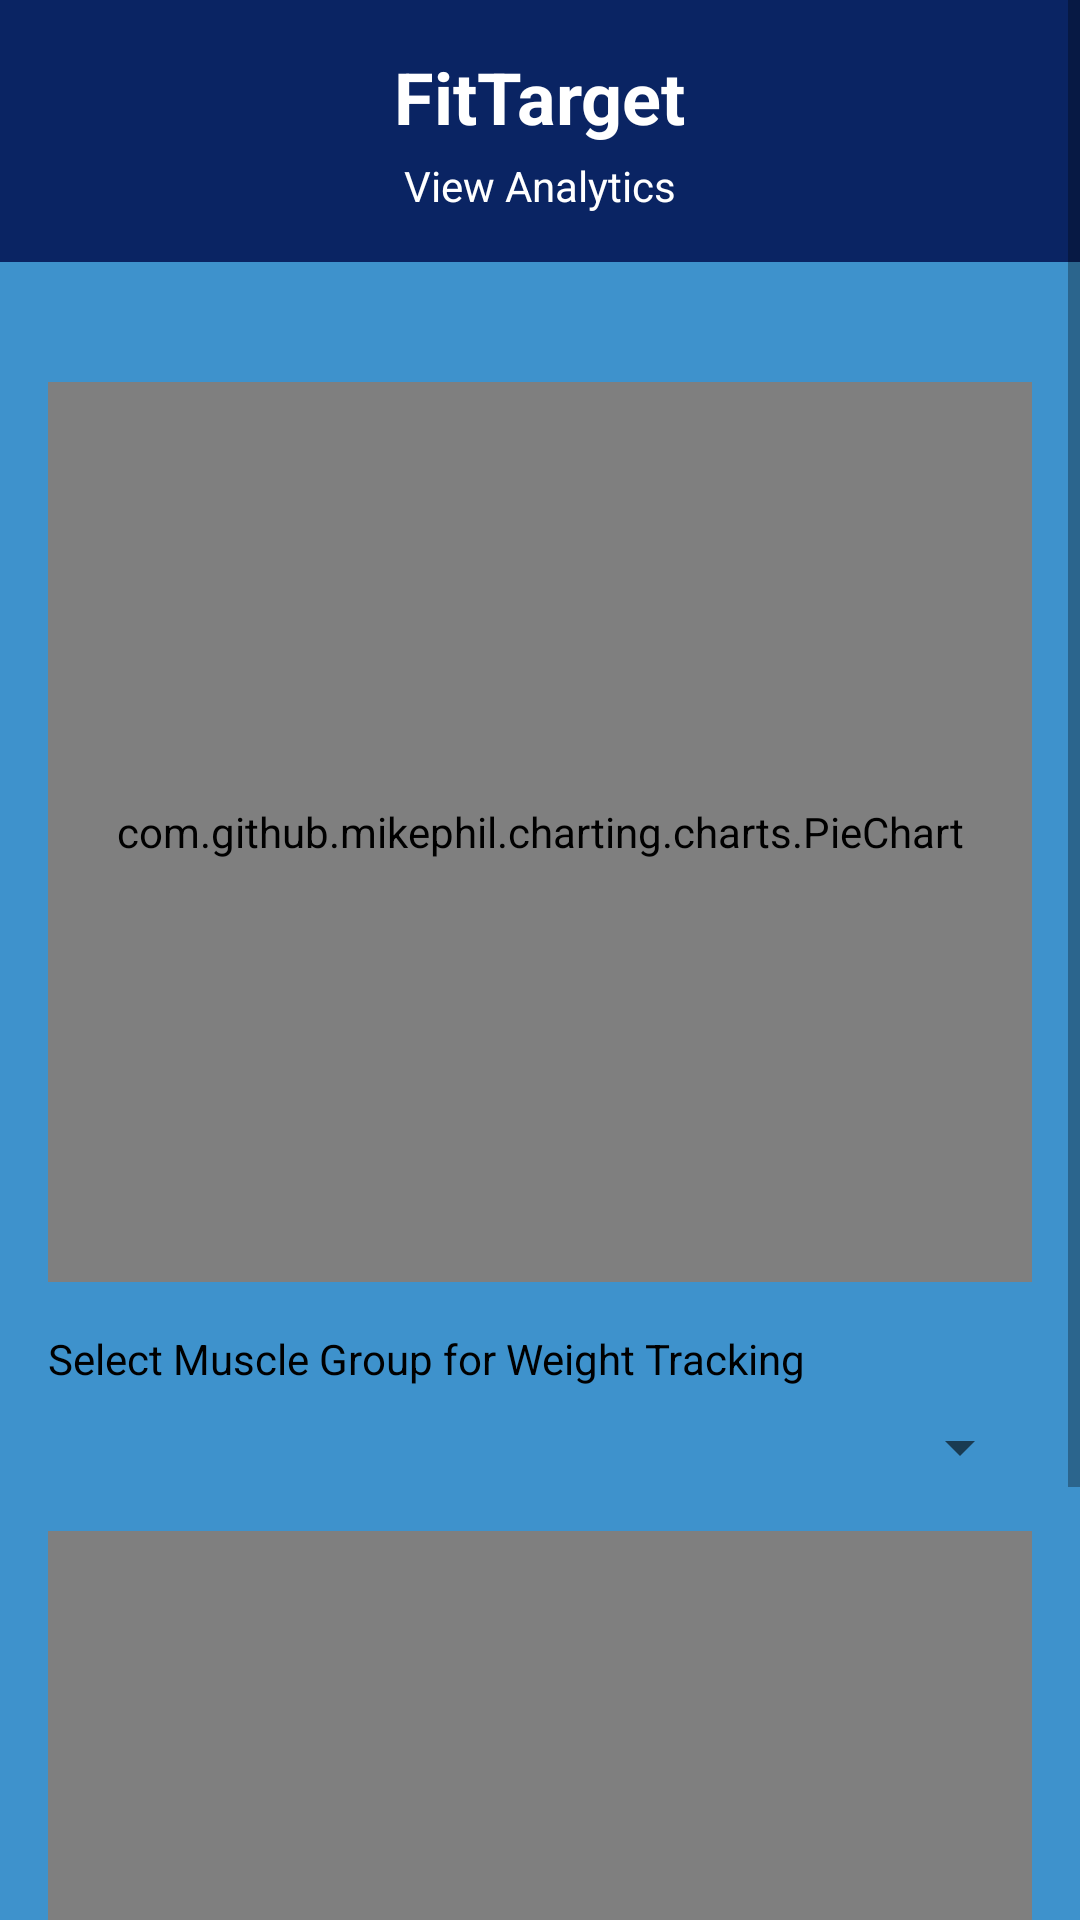

The Android layout XML behind this screen, and the referenced resources:
<!-- AndroidManifest.xml: application theme Theme.FitTarget -->
<!-- res/layout/activity_summary.xml -->
<ScrollView
    xmlns:android="http://schemas.android.com/apk/res/android"
    xmlns:app="http://schemas.android.com/apk/res-auto"
    android:layout_width="match_parent"
    android:layout_height="match_parent"
    android:background="#3E92CC">

    <LinearLayout
        android:layout_width="match_parent"
        android:layout_height="wrap_content"
        android:orientation="vertical">

        
        <LinearLayout
            android:layout_width="match_parent"
            android:layout_height="wrap_content"
            android:background="#0A2463"
            android:paddingTop="16dp"
            android:paddingBottom="16dp"
            android:orientation="vertical"
            android:gravity="center">

            <TextView
                android:layout_width="wrap_content"
                android:layout_height="wrap_content"
                android:text="FitTarget"
                android:textSize="24sp"
                android:textStyle="bold"
                android:textColor="#FFFFFF"/>

            <TextView
                android:layout_width="wrap_content"
                android:layout_height="wrap_content"
                android:text="View Analytics"
                android:textSize="14sp"
                android:textColor="#FFFFFF"
                android:layout_marginTop="4dp"/>
        </LinearLayout>

        
        <LinearLayout
            android:layout_width="match_parent"
            android:layout_height="wrap_content"
            android:orientation="vertical"
            android:padding="16dp">

            
            <com.github.mikephil.charting.charts.PieChart
                android:id="@+id/muscleGroupPieChart"
                android:layout_width="match_parent"
                android:layout_height="300dp"
                android:layout_marginTop="24dp"/>

            
            <TextView
                android:layout_width="wrap_content"
                android:layout_height="wrap_content"
                android:text="Select Muscle Group for Weight Tracking"
                android:layout_marginTop="16dp"
                android:textColor="#000000"/>

            
            <Spinner
                android:id="@+id/bodyPartSpinner"
                android:layout_width="match_parent"
                android:layout_height="wrap_content"
                android:layout_marginTop="8dp"/>

            
            <com.github.mikephil.charting.charts.LineChart
                android:id="@+id/weightLineChart"
                android:layout_width="match_parent"
                android:layout_height="300dp"
                android:layout_marginTop="16dp"/>
        </LinearLayout>
    </LinearLayout>
</ScrollView>
<!-- resources referenced by this layout -->
<resources>
  <style name="Theme.FitTarget" parent="Base.Theme.FitTarget" />
  <style name="Base.Theme.FitTarget" parent="Theme.AppCompat.Light.NoActionBar">
          
          
      </style>
</resources>
